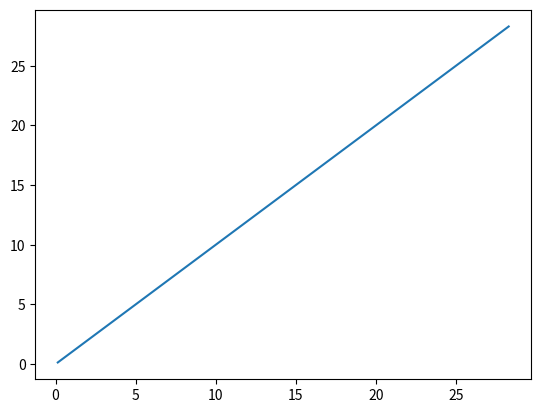

The script that saved this image:

import numpy as np
import math
import matplotlib.pyplot as plt

class Target():

    def __init__(self,X=0,Y=0,theta=45,V=2,omega=0,dt=0.1):

        self.V=V
        self.omega=omega
        self.x=X
        self.y=Y
        self.theta=theta
        self.dt=dt

    def movement(self):

        A = np.array([[math.cos(math.radians(self.theta)),0],
                      [math.sin(math.radians(self.theta)),0],
                      [0,1]])

        B = [[self.V],[self.omega]]

        X_ = [[self.x],[self.y],[self.theta]]

        X_ = X_ + self.dt*(A @ B)

        return X_



if __name__=='__main__':

    target = Target()
    X = [[0],[0],[0]]
    x = []
    y = []
    for i in range(200):
        print(i)
        X = X+target.movement()
        x.append(X[0])
        y.append(X[1])

    print(X)
    plt.plot(x,y)
    plt.show()


    




